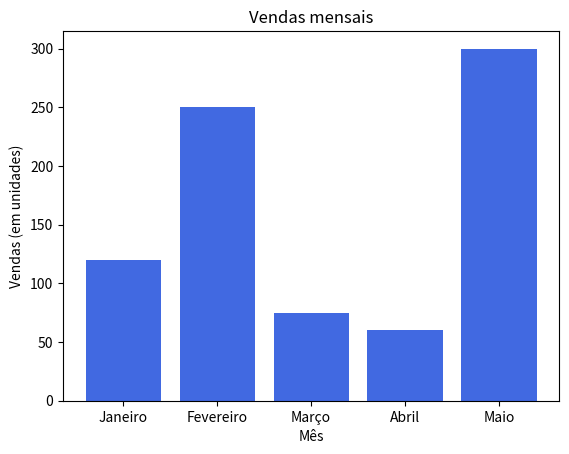

Generate this figure with matplotlib:
import matplotlib.pyplot as plt

# dados de venda
meses = ["Janeiro", "Fevereiro", "Março", "Abril", "Maio"]
vendas = [120, 250, 75, 60, 300]

# criando gráfico de barras
plt.bar(meses, vendas, color="royalblue")

# adicionar rótulos nos eixos
plt.xlabel("Mês")
plt.ylabel("Vendas (em unidades)")

# adicionar título no gráfico
plt.title("Vendas mensais")

# exibe o gráfico
plt.show()
